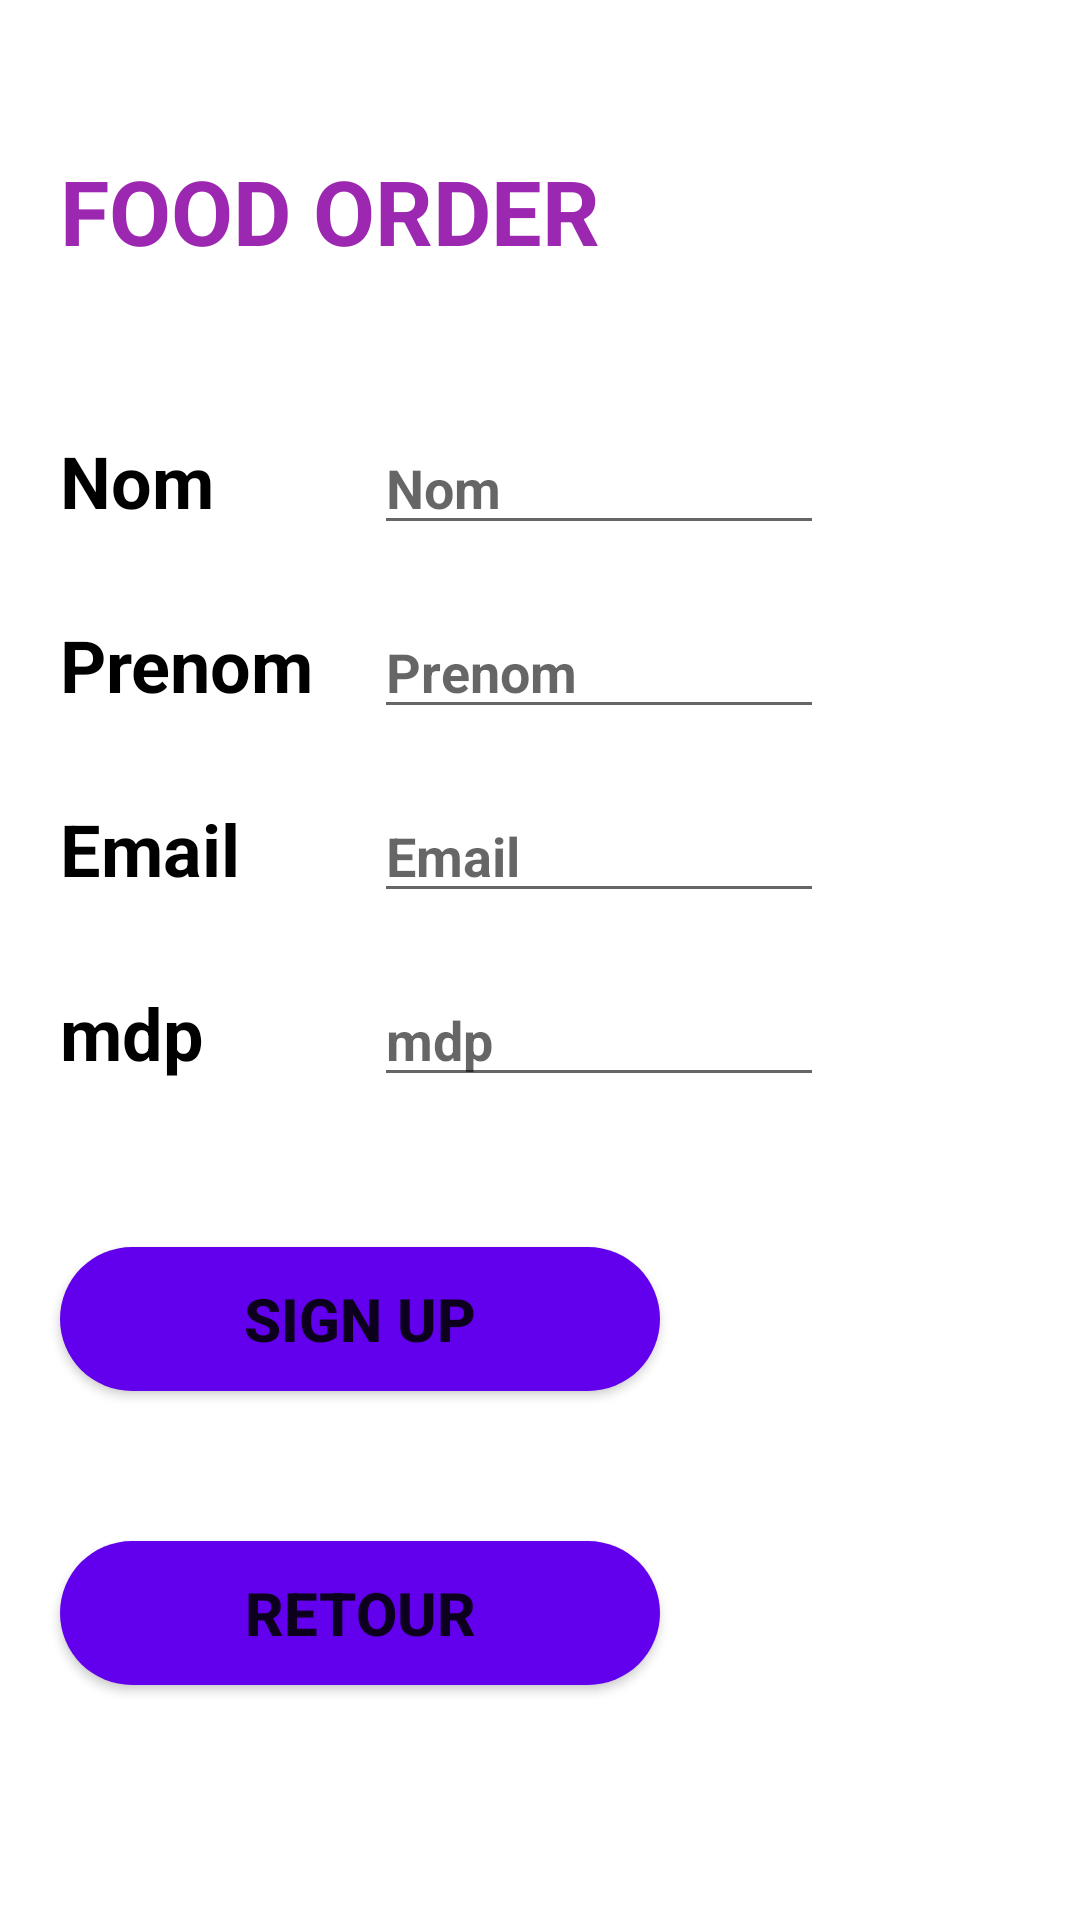

The Android layout XML behind this screen, and the referenced resources:
<!-- AndroidManifest.xml: application theme Theme.Prj_Demo -->
<!-- res/layout/sign_up.xml -->
<?xml version="1.0" encoding="utf-8"?>

<LinearLayout xmlns:android="http://schemas.android.com/apk/res/android"
    xmlns:app="http://schemas.android.com/apk/res-auto"
    xmlns:tools="http://schemas.android.com/tools"
    android:id="@+id/linearLayout"
    android:layout_width="match_parent"
    android:layout_height="match_parent"
    android:background="@drawable/background2"
    android:orientation="vertical"
    tools:context=".vue.SignUp">

    <TextView
        android:id="@id/txtTitre"
        android:layout_width="match_parent"
        android:layout_height="wrap_content"
        android:layout_marginTop="50dp"
        android:layout_marginStart="20dp"
        android:text="@string/txtTitre"
        android:textColor="@color/purple"
        android:textSize="30sp"
        android:textStyle="bold" />

    <TableLayout
        android:layout_width="match_parent"
        android:layout_height="wrap_content">
        <TableRow>
            <TextView
                android:id="@+id/txtNom"
                android:layout_width="wrap_content"
                android:layout_height="wrap_content"
                android:layout_marginStart="20dp"
                android:layout_marginTop="50dp"
                android:text="@string/txtNom"
                android:textStyle="bold"
                android:textColor="@color/black"
                android:textSize="24sp" />
            <EditText
                android:id="@+id/txtNomUser"
                android:layout_width="150dp"
                android:layout_height="wrap_content"
                android:layout_marginStart="20dp"
                android:layout_marginTop="50dp"
                android:autofillHints=""
                android:hint="@string/txtNom"
                android:textStyle="bold"
                android:textColor="@color/black"
                android:inputType="text" />
        </TableRow>
        <TableRow>
            <TextView
                android:id="@+id/txtPrenom"
                android:layout_width="wrap_content"
                android:layout_height="wrap_content"
                android:layout_marginStart="20dp"
                android:layout_marginTop="20dp"
                android:text="@string/txtPrenom"
                android:textStyle="bold"
                android:textColor="@color/black"
                android:textSize="24sp" />
            <EditText
                android:id="@+id/txtPrenomUser"
                android:layout_width="150dp"
                android:layout_height="wrap_content"
                android:layout_marginStart="20dp"
                android:layout_marginTop="20dp"
                android:autofillHints=""
                android:hint="@string/txtPrenom"
                android:textColor="@color/black"
                android:textStyle="bold"
                android:inputType="text" />
        </TableRow>
        <TableRow>
            <TextView
                android:id="@+id/txtEmail"
                android:layout_width="wrap_content"
                android:layout_height="wrap_content"
                android:layout_marginStart="20dp"
                android:layout_marginTop="20dp"
                android:text="@string/txtEmail"
                android:textStyle="bold"
                android:textColor="@color/black"
                android:textSize="24sp" />
            <EditText
                android:id="@+id/txtEmailUser"
                android:layout_width="150dp"
                android:layout_height="wrap_content"
                android:layout_marginStart="20dp"
                android:layout_marginTop="20dp"
                android:autofillHints=""
                android:hint="@string/txtEmail"
                android:textColor="@color/black"
                android:textStyle="bold"
                android:inputType="text" />
        </TableRow>
        <TableRow>
            <TextView
                android:id="@+id/txtPass"
                android:layout_width="wrap_content"
                android:layout_height="wrap_content"
                android:layout_marginStart="20dp"
                android:layout_marginTop="20dp"
                android:text="@string/txtPass"
                android:textStyle="bold"
                android:textColor="@color/black"
                android:textSize="24sp" />
            <EditText
                android:id="@+id/txtPassUser"
                android:layout_width="150dp"
                android:layout_height="wrap_content"
                android:layout_marginStart="20dp"
                android:layout_marginTop="20dp"
                android:autofillHints=""
                android:hint="@string/txtPass"
                android:textColor="@color/black"
                android:textStyle="bold"
                android:inputType="text" />
        </TableRow>
    </TableLayout>

    <Button
        android:id="@+id/btnUpUser"
        android:layout_width="200dp"
        android:layout_height="wrap_content"
        android:layout_marginTop="50dp"
        android:background="@drawable/button_customized_form"
        android:layout_marginStart="20dp"
        android:text="@string/txtSignUp"
        android:textSize="20sp"
        android:textStyle="bold" />

    <Button
        android:id="@+id/btnRetourUser"
        android:layout_width="200dp"
        android:layout_height="wrap_content"
        android:layout_marginTop="50dp"
        android:background="@drawable/button_customized_form"
        android:layout_marginStart="20dp"
        android:text="@string/txtRetour"
        android:textSize="20sp"
        android:textStyle="bold" />


</LinearLayout>
<!-- resources referenced by this layout -->
<resources>
  <color name="black">#000000</color>
  <color name="purple">#9C27B0</color>
  <!-- drawable button_customized_form (drawable) -->
  <?xml version="1.0" encoding="utf-8"?>
  
  <shape
      xmlns:android="http://schemas.android.com/apk/res/android">
      <solid android:color="@color/purple_500"/>
      <corners android:radius="1000dp"/>
  </shape>
  <string name="txtEmail">Email</string>
  <string name="txtNom">Nom</string>
  <string name="txtPass">mdp</string>
  <string name="txtPrenom">Prenom</string>
  <string name="txtRetour">Retour</string>
  <string name="txtSignUp">Sign Up</string>
  <string name="txtTitre">FOOD ORDER </string>
  <style name="Theme.Prj_Demo" parent="Theme.MaterialComponents.DayNight.DarkActionBar">
          
          <item name="colorPrimary">@color/purple_500</item>
          <item name="colorPrimaryVariant">@color/purple_700</item>
          <item name="colorOnPrimary">@color/white</item>
          
          <item name="colorSecondary">@color/teal_200</item>
          <item name="colorSecondaryVariant">@color/teal_700</item>
          <item name="colorOnSecondary">@color/black</item>
          
          <item name="android:statusBarColor">?attr/colorPrimaryVariant</item>
          
      </style>
  <color name="purple_500">#FF6200EE</color>
  <color name="purple_700">#FF3700B3</color>
  <color name="white">#FFFFFFFF</color>
  <color name="teal_200">#FF03DAC5</color>
  <color name="teal_700">#FF018786</color>
</resources>
